2-way image classification set "data" from GitHub (dark-capricornus/Brain-tumor-detection-using-cnn); label vocabulary: no tumor, tumor.

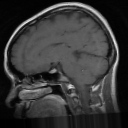
Label: tumor

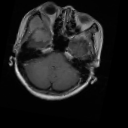
Label: tumor

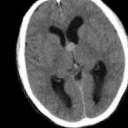
Label: no tumor

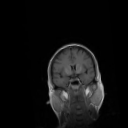
Label: no tumor

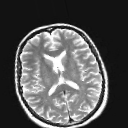
Label: no tumor

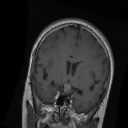
Label: tumor
